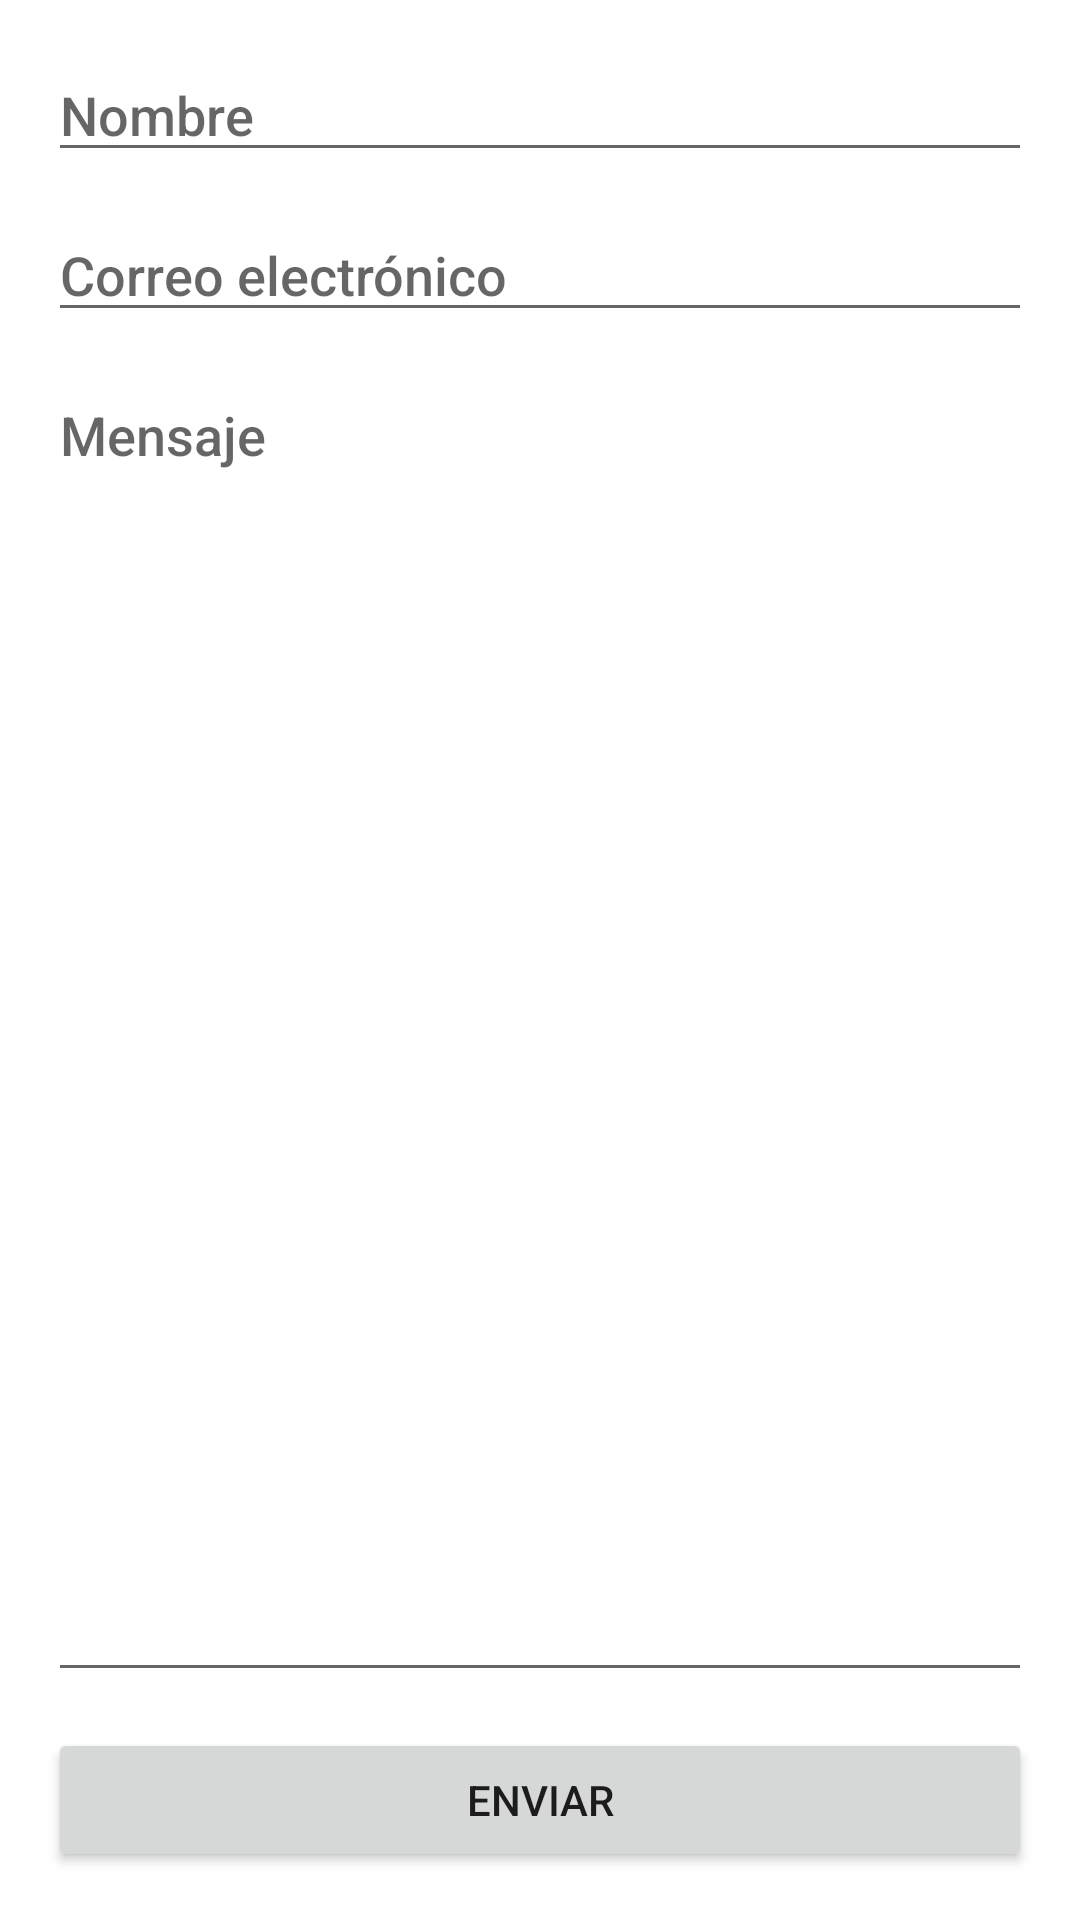

The Android layout XML behind this screen, and the referenced resources:
<!-- AndroidManifest.xml: application theme Theme.ActEV1 -->
<!-- res/layout/activity_form.xml -->
<?xml version="1.0" encoding="utf-8"?>
<androidx.constraintlayout.widget.ConstraintLayout xmlns:android="http://schemas.android.com/apk/res/android" xmlns:app="http://schemas.android.com/apk/res-auto" xmlns:tools="http://schemas.android.com/tools" android:layout_width="match_parent" android:layout_height="match_parent" android:padding="16dp" tools:context=".FormActivity">

    <EditText
        android:id="@+id/etName"
        android:layout_width="0dp"
        android:layout_height="wrap_content"
        android:hint="Nombre"
        android:inputType="textPersonName"
        app:layout_constraintTop_toTopOf="parent"
        app:layout_constraintStart_toStartOf="parent"
        app:layout_constraintEnd_toEndOf="parent" />


    <EditText
        android:id="@+id/etEmail"
        android:layout_width="0dp"
        android:layout_height="wrap_content"
        android:hint="Correo electrónico"
        android:inputType="textEmailAddress"
        app:layout_constraintTop_toBottomOf="@id/etName"
        app:layout_constraintStart_toStartOf="parent"
        app:layout_constraintEnd_toEndOf="parent"
        android:layout_marginTop="12dp" />


    <EditText
        android:id="@+id/etMessage"
        android:layout_width="0dp"
        android:layout_height="0dp"
        android:layout_marginTop="12dp"
        android:layout_marginBottom="12dp"
        android:gravity="top|start"
        android:hint="Mensaje"
        android:inputType="textMultiLine"
        android:minLines="5"
        app:layout_constraintBottom_toTopOf="@+id/btnSend"
        app:layout_constraintEnd_toEndOf="parent"
        app:layout_constraintHorizontal_bias="0.0"
        app:layout_constraintStart_toStartOf="parent"
        app:layout_constraintTop_toBottomOf="@id/etEmail"
        app:layout_constraintVertical_bias="1.0" />

    <Button
        android:id="@+id/btnSend"
        android:layout_width="0dp"
        android:layout_height="wrap_content"
        android:text="Enviar"
        app:layout_constraintBottom_toBottomOf="parent"
        app:layout_constraintStart_toStartOf="parent"
        app:layout_constraintEnd_toEndOf="parent" />

</androidx.constraintlayout.widget.ConstraintLayout>
<!-- resources referenced by this layout -->
<resources>
  <style name="Theme.ActEV1" parent="Theme.MaterialComponents.DayNight.NoActionBar">
          <item name="colorPrimary">@color/colorPrimary</item>
          <item name="colorPrimaryVariant">@color/colorPrimaryVariant</item>
          <item name="colorSecondary">@color/colorSecondary</item>
          <item name="android:statusBarColor">@color/colorPrimaryVariant</item>
          <item name="android:windowBackground">@color/colorBackground</item>
          <item name="android:fontFamily">sans-serif-medium</item>
      </style>
  <color name="colorPrimary">#0D47A1</color>
  <color name="colorPrimaryVariant">#1565C0</color>
  <color name="colorSecondary">#FF5722</color>
  <color name="colorBackground">#FFFFFF</color>
</resources>
